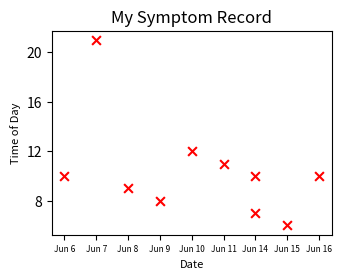

Reproduce this figure in Python. (Note: this script raises an exception after producing the figure.)
import matplotlib.pyplot as plt
import matplotlib.ticker as ticker

def scatterplot():
    #plt.switch_backend('Agg') # this changes where the computer generates the chart because that caused a problem on the Mac but not on windows

    # date and time are hard-coded for example because I do not yet have a database set-up that I can query using sql, from which I can create a pandas dataframe with results
    date = ['Jun 6', 'Jun 7', 'Jun 8', 'Jun 9', 'Jun 10', 'Jun 11', 'Jun 14', 'Jun 14', 'Jun 15', 'Jun 16']
    time = [10, 21, 9, 8, 12, 11, 10, 7, 6, 10]

    plt.figure(figsize=(4, 3))
    ax=plt.subplot()
    plt.subplots_adjust(bottom = 0.2, left = 0.2)


    plt.scatter(date, time, marker='x', color='red', s=40)

    ax.xaxis.set_major_locator(ticker.MultipleLocator(1)) #this sets the x-axis to show every 1 day  
    ax.yaxis.set_major_locator(ticker.MultipleLocator(4)) #this sets the y-axis to show every 1 hour
    
    plt.xticks(fontsize=6)
    plt.xlabel('Date', fontsize=8)
    plt.ylabel('Time of Day', fontsize=8, )
    plt.title('My Symptom Record')
    
    plt.savefig('application/static/images/scatterplot.png')
    #plt.show()


if __name__ == '__main__':
    scatterplot()

# add code to handle dates properly
# need to add code to handle missing values
# need to add code to handle too many dates along y-axis